Run: headless pygame with SDL's dummy video driver; simulated clock (each Clock.tick advances the game by its frame time, no real sleeping); random seed 0; keys injected as events and as key.get_pressed() state; no mouse input.
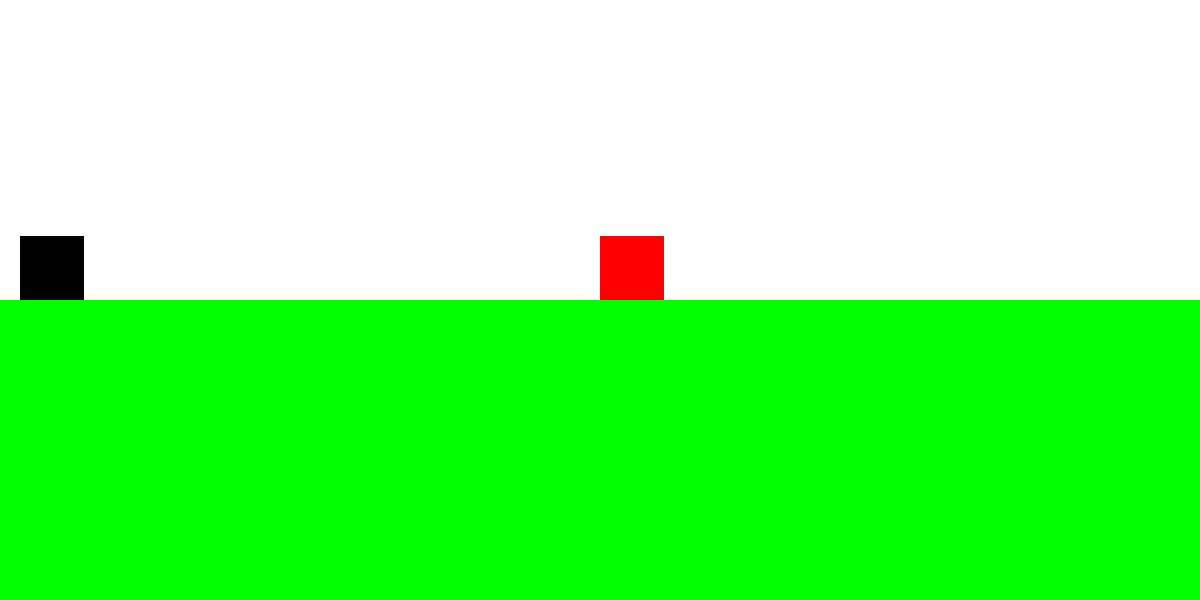
Frame 1 of 2 · flips 1–60 · no input
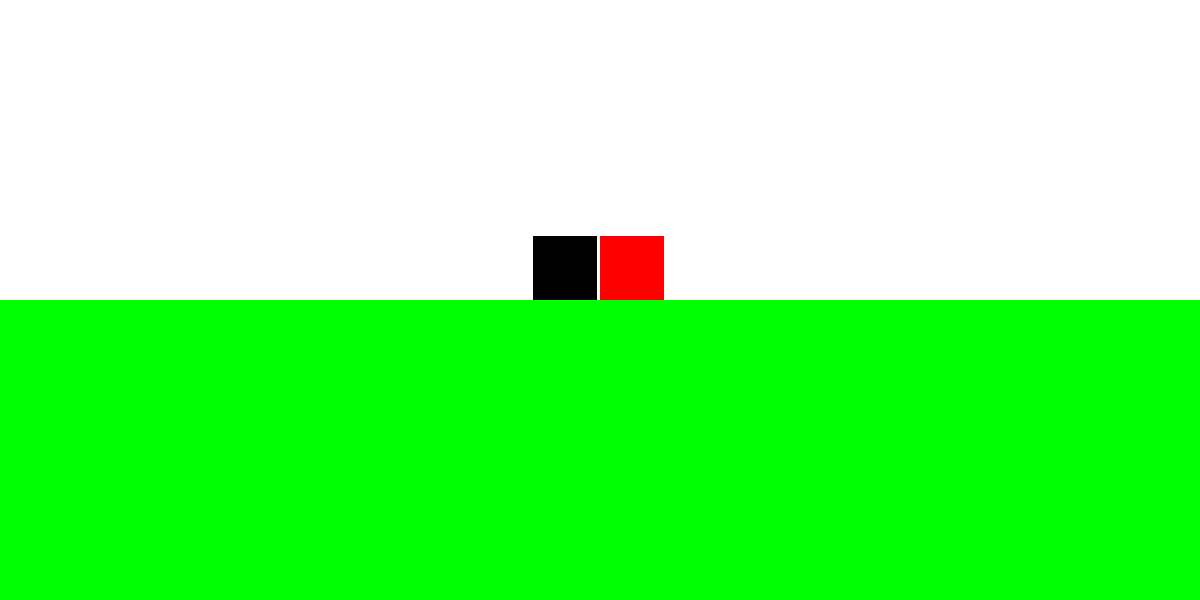
Frame 2 of 2 · flips 61–180 · tapped SPACE, RETURN · held RIGHT (→), D

The pygame program that drew these frames:

import pygame
pygame.init()

GREEN = (0, 255, 0)
BLACK = (0, 0, 0)
WHITE = (255, 255, 255)
RED = (255, 0, 0)
screenWidth = 1200
screenHeight = 600
half_sc = 300
vel = 9
x = 20
y = 236
a = 64
b = 64
obsticle_a = 64
run = True
isJump = False
jumpCount = 10

win = pygame.display.set_mode((screenWidth, screenHeight))

#main loop
while run:
    pygame.time.delay(40)
    good = pygame.Rect(x, y, a, b)
    bad = pygame.Rect(600, half_sc - obsticle_a, obsticle_a, obsticle_a)

    for event in pygame.event.get():
        if event.type == pygame.QUIT:
            run = False

    keys = pygame.key.get_pressed()

    if keys[pygame.K_LEFT] and x > vel:
        x -= vel
    if keys[pygame.K_RIGHT] and x < screenWidth - a - vel:
        x += vel
    if keys[pygame.K_SPACE]:
        isJump = True
    if isJump:
        if jumpCount >= -10:
            neg = 1
            if jumpCount < 0:
                neg = -1
            y -= (jumpCount ** 2) * 0.5 * neg
            jumpCount -= 1
        else:
            isJump = False
            jumpCount = 10
    if good.colliderect(bad):
        pygame.quit()


    win.fill(WHITE)
    pygame.draw.rect(win, (GREEN), (0, screenHeight/2, screenWidth, screenHeight/2))
    pygame.draw.rect(win, BLACK, good)
    pygame.draw.rect(win, RED, bad)
    pygame.display.update()

pygame.quit()
